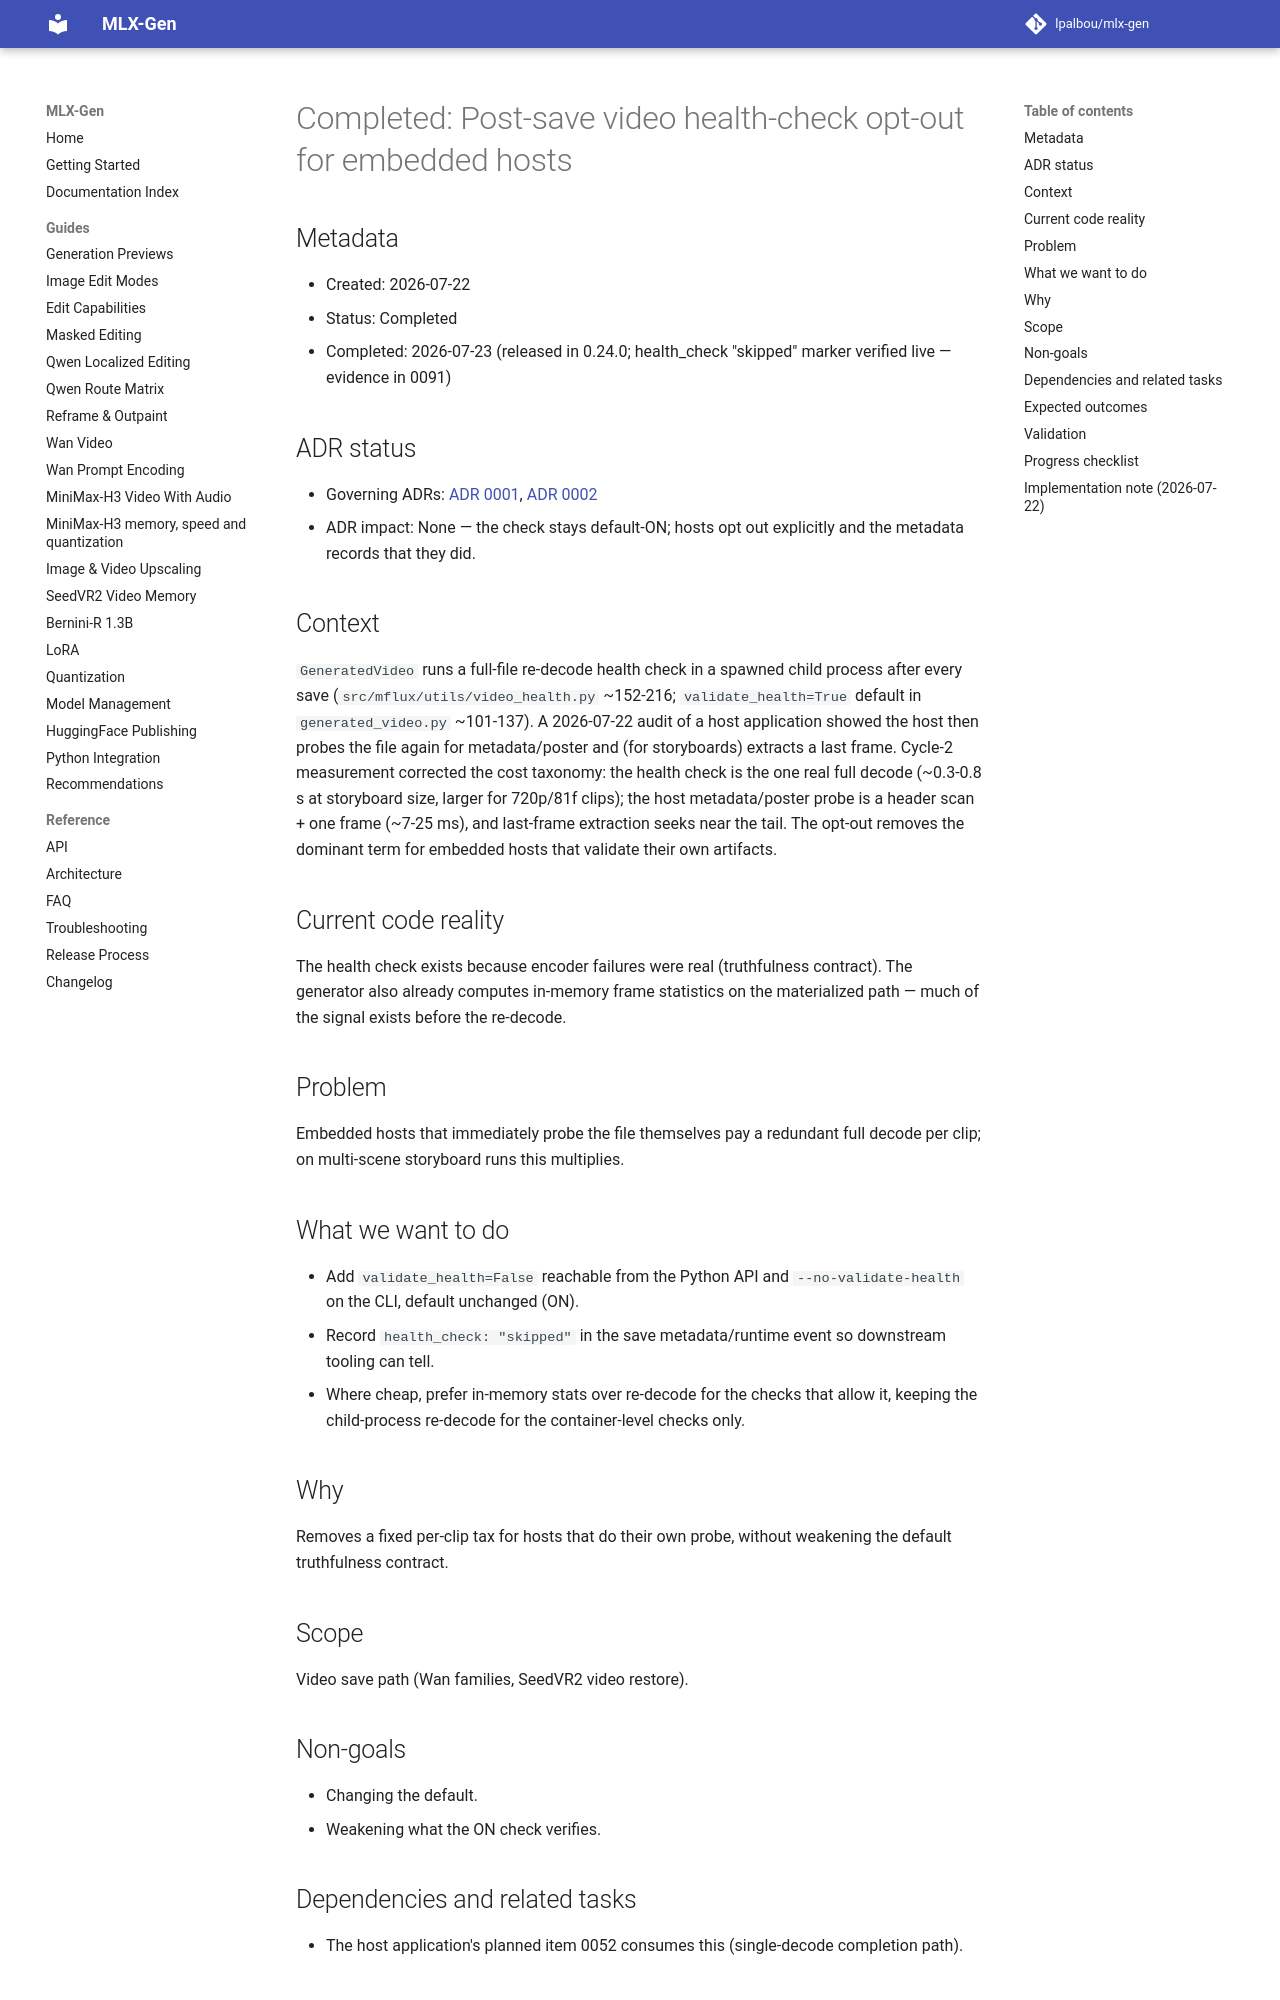

repository: lpalbou/mlx-gen · page: backlog/completed/0087_video_health_check_opt_out/index.html · generator: mkdocs

# Completed: Post-save video health-check opt-out for embedded hosts

## Metadata

- Created: 2026-07-22
- Status: Completed
- Completed: 2026-07-23 (released in 0.24.0; health_check "skipped" marker verified live — evidence in 0091)

## ADR status

- Governing ADRs: [ADR 0001](../../adr/0001_runtime_smoke_validation_for_model_routes.md),
  [ADR 0002](../../adr/0002_no_silent_automatic_fallbacks.md)
- ADR impact: None — the check stays default-ON; hosts opt out explicitly and the
  metadata records that they did.

## Context

`GeneratedVideo` runs a full-file re-decode health check in a spawned child process
after every save (`src/mflux/utils/video_health.py` ~152-216; `validate_health=True`
default in `generated_video.py` ~101-137). A 2026-07-22 audit of a host application showed
the host then probes the file again for metadata/poster and (for storyboards)
extracts a last frame. Cycle-2 measurement corrected the cost taxonomy: the health
check is the one real full decode (~0.3-0.8 s at storyboard size, larger for
720p/81f clips); the host metadata/poster probe is a header scan + one frame
(~7-25 ms), and last-frame extraction seeks near the tail. The opt-out removes the
dominant term for embedded hosts that validate their own artifacts.

## Current code reality

The health check exists because encoder failures were real (truthfulness contract).
The generator also already computes in-memory frame statistics on the materialized
path — much of the signal exists before the re-decode.

## Problem

Embedded hosts that immediately probe the file themselves pay a redundant full
decode per clip; on multi-scene storyboard runs this multiplies.

## What we want to do

- Add `validate_health=False` reachable from the Python API and
  `--no-validate-health` on the CLI, default unchanged (ON).
- Record `health_check: "skipped"` in the save metadata/runtime event so downstream
  tooling can tell.
- Where cheap, prefer in-memory stats over re-decode for the checks that allow it,
  keeping the child-process re-decode for the container-level checks only.

## Why

Removes a fixed per-clip tax for hosts that do their own probe, without weakening
the default truthfulness contract.

## Scope

Video save path (Wan families, SeedVR2 video restore).

## Non-goals

- Changing the default.
- Weakening what the ON check verifies.

## Dependencies and related tasks

- The host application's planned item 0052 consumes this (single-decode completion path).

## Expected outcomes

Hosts opting out save one full decode per clip; `--json-events` save event carries
enough metadata (path, fps, frames, dimensions) that hosts need zero probe decodes.
